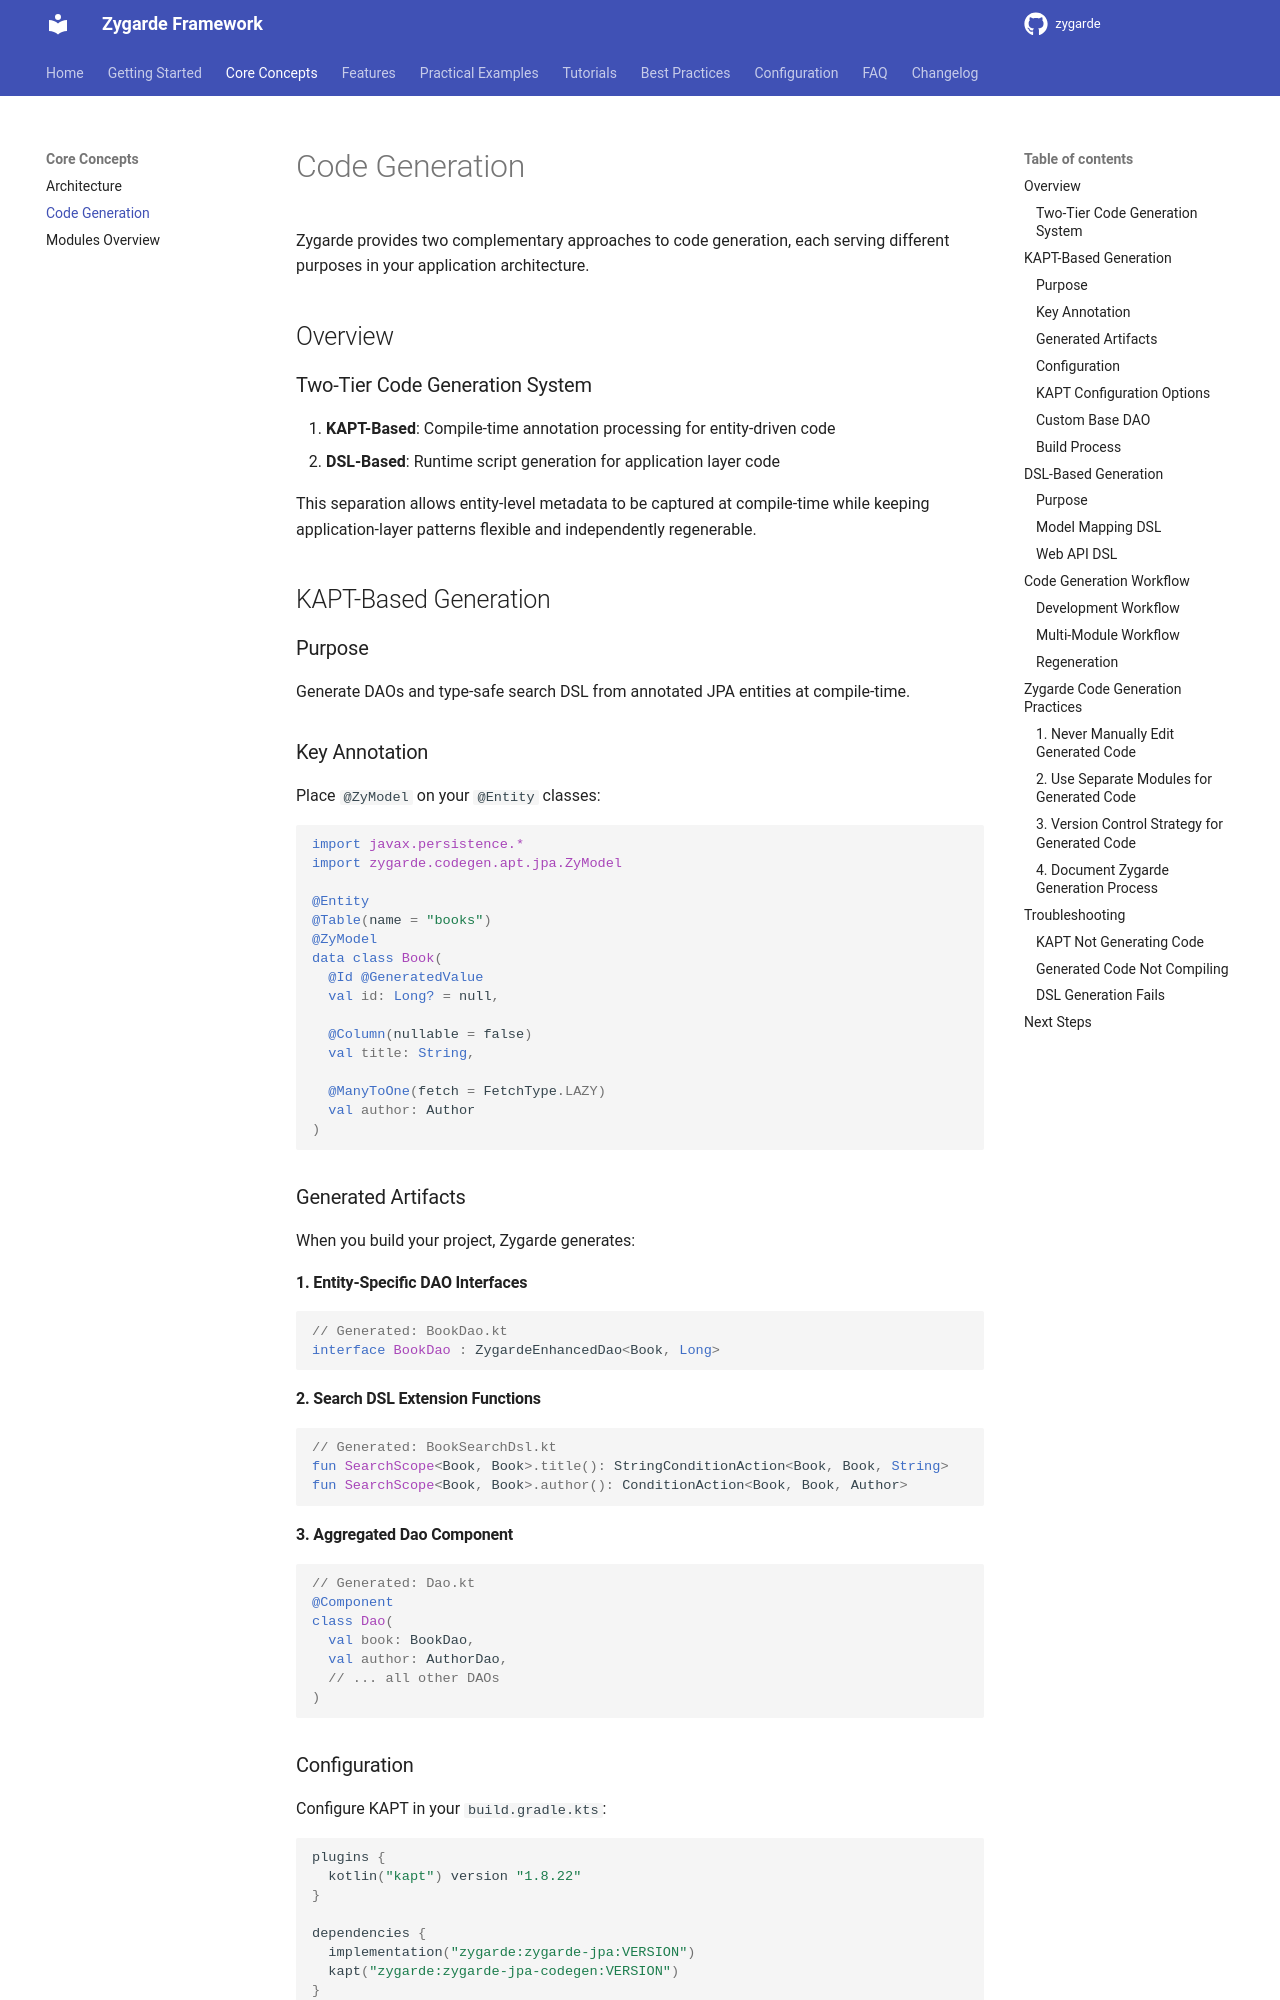

repository: zygarde-projects/zygarde · page: guide/code-generation/index.html · generator: mkdocs

# Code Generation

Zygarde provides two complementary approaches to code generation, each serving different purposes in your application architecture.

## Overview

### Two-Tier Code Generation System

1. **KAPT-Based**: Compile-time annotation processing for entity-driven code
2. **DSL-Based**: Runtime script generation for application layer code

This separation allows entity-level metadata to be captured at compile-time while keeping application-layer patterns flexible and independently regenerable.

## KAPT-Based Generation

### Purpose

Generate DAOs and type-safe search DSL from annotated JPA entities at compile-time.

### Key Annotation

Place `@ZyModel` on your `@Entity` classes:

```kotlin
import javax.persistence.*
import zygarde.codegen.apt.jpa.ZyModel

@Entity
@Table(name = "books")
@ZyModel
data class Book(
  @Id @GeneratedValue
  val id: Long? = null,

  @Column(nullable = false)
  val title: String,

  @ManyToOne(fetch = FetchType.LAZY)
  val author: Author
)
```

### Generated Artifacts

When you build your project, Zygarde generates:

#### 1. Entity-Specific DAO Interfaces

```kotlin
// Generated: BookDao.kt
interface BookDao : ZygardeEnhancedDao<Book, Long>
```

#### 2. Search DSL Extension Functions

```kotlin
// Generated: BookSearchDsl.kt
fun SearchScope<Book, Book>.title(): StringConditionAction<Book, Book, String>
fun SearchScope<Book, Book>.author(): ConditionAction<Book, Book, Author>
```

#### 3. Aggregated Dao Component

```kotlin
// Generated: Dao.kt
@Component
class Dao(
  val book: BookDao,
  val author: AuthorDao,
  // ... all other DAOs
)
```
